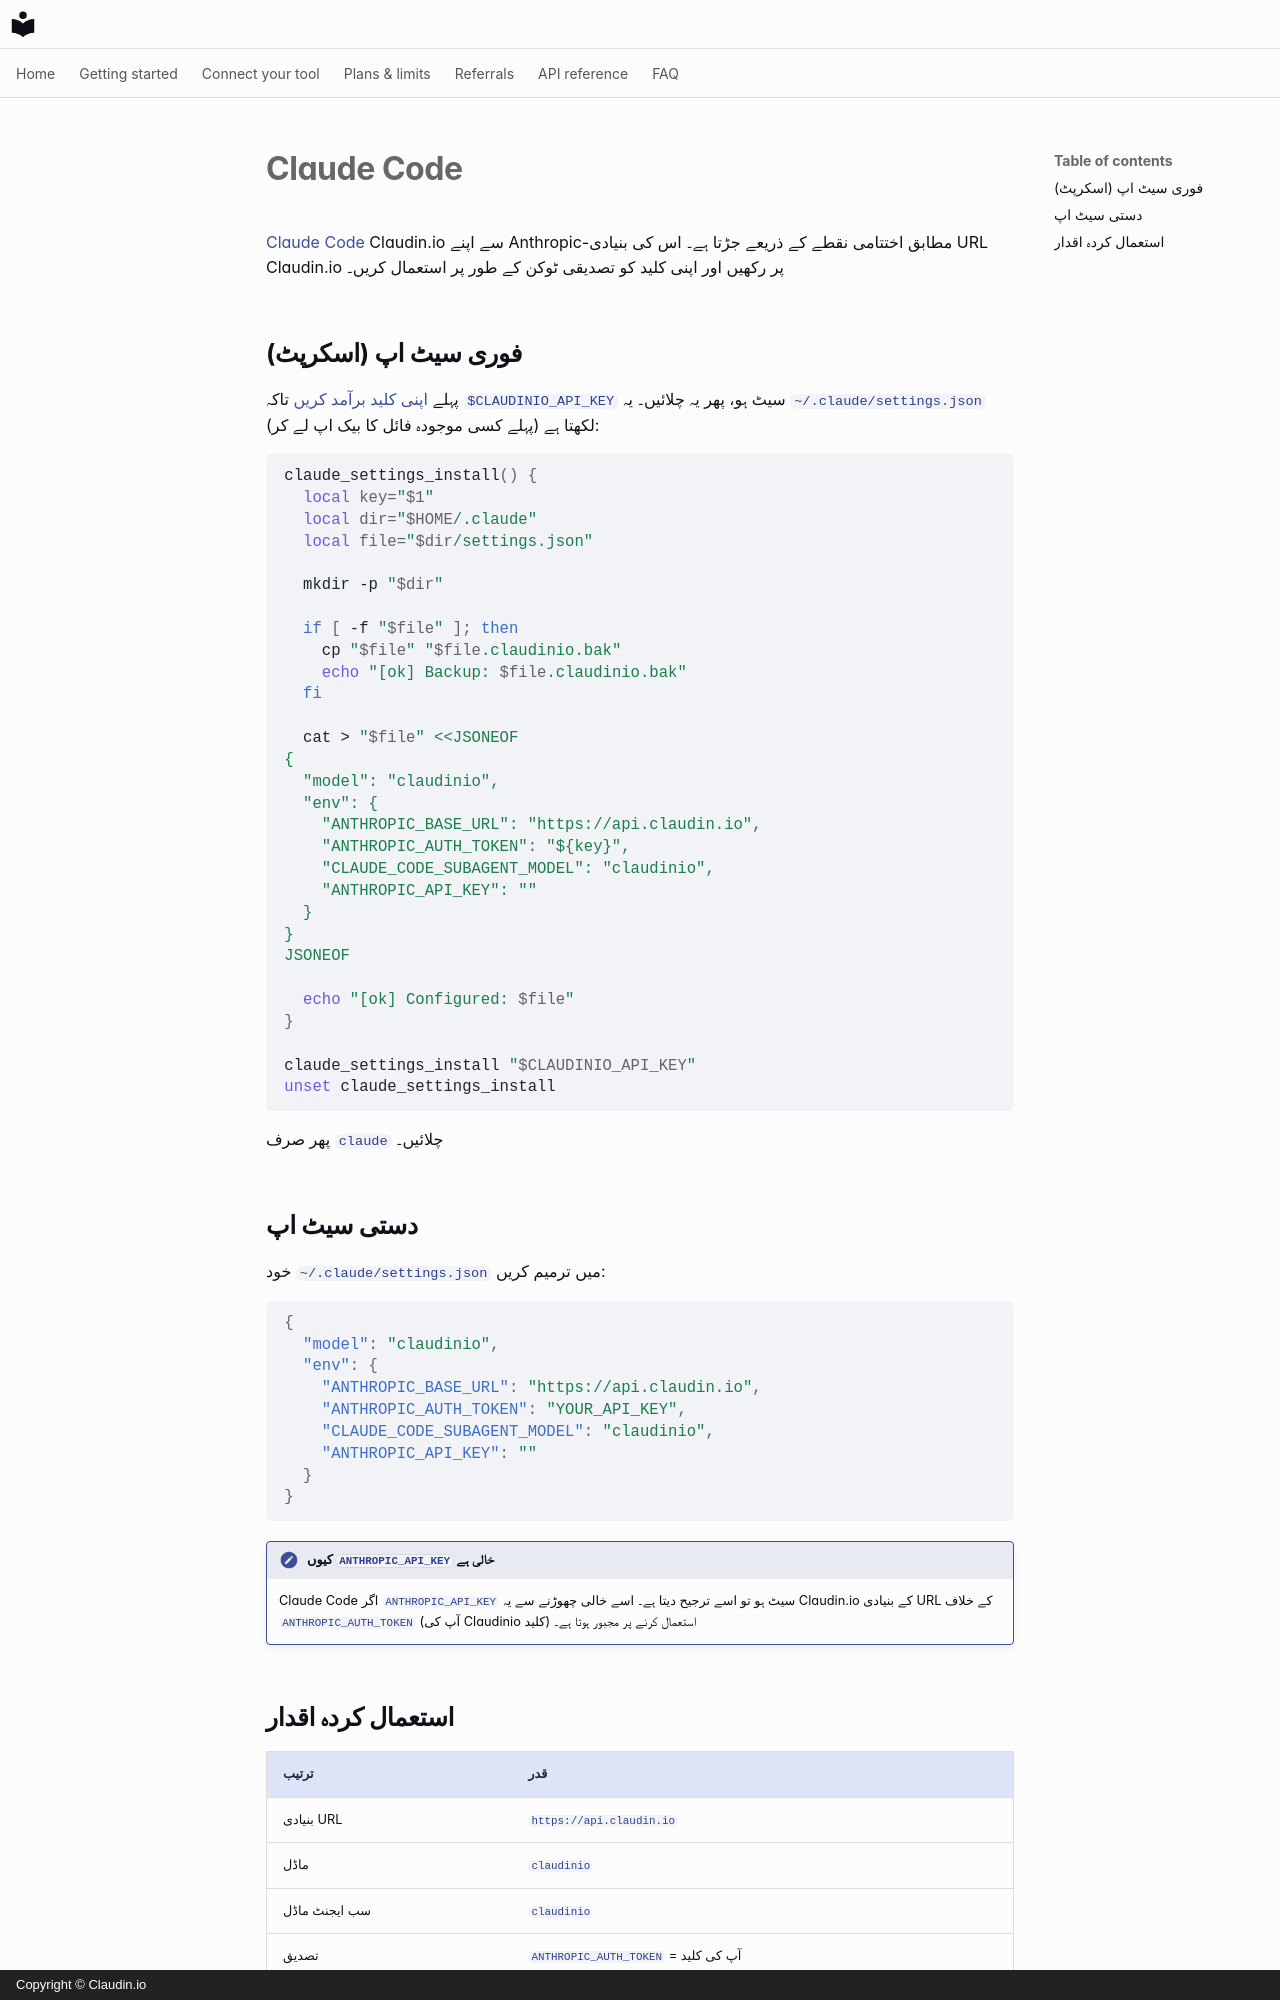

repository: claudin-io/docs · page: clients/claude-code.ur/index.html · generator: mkdocs · copyright: Copyright © Claudin.io

# Claude Code

[Claude Code](https://claude.com/claude-code) Claudin.io سے اپنے Anthropic-مطابق اختتامی نقطے کے ذریعے جڑتا ہے۔ اس کی بنیادی URL Claudin.io پر رکھیں اور اپنی کلید کو تصدیقی ٹوکن کے طور پر استعمال کریں۔

## فوری سیٹ اپ (اسکرپٹ)

پہلے [اپنی کلید برآمد کریں](../getting-started/set-your-key.md) تاکہ `$CLAUDINIO_API_KEY` سیٹ ہو، پھر یہ چلائیں۔ یہ `~/.claude/settings.json` لکھتا ہے (پہلے کسی موجودہ فائل کا بیک اپ لے کر):

```bash
claude_settings_install() {
  local key="$1"
  local dir="$HOME/.claude"
  local file="$dir/settings.json"

  mkdir -p "$dir"

  if [ -f "$file" ]; then
    cp "$file" "$file.claudinio.bak"
    echo "[ok] Backup: $file.claudinio.bak"
  fi

  cat > "$file" <<JSONEOF
{
  "model": "claudinio",
  "env": {
    "ANTHROPIC_BASE_URL": "https://api.claudin.io",
    "ANTHROPIC_AUTH_TOKEN": "${key}",
    "CLAUDE_CODE_SUBAGENT_MODEL": "claudinio",
    "ANTHROPIC_API_KEY": ""
  }
}
JSONEOF

  echo "[ok] Configured: $file"
}

claude_settings_install "$CLAUDINIO_API_KEY"
unset claude_settings_install
```

پھر صرف `claude` چلائیں۔

## دستی سیٹ اپ

خود `~/.claude/settings.json` میں ترمیم کریں:

```json
{
  "model": "claudinio",
  "env": {
    "ANTHROPIC_BASE_URL": "https://api.claudin.io",
    "ANTHROPIC_AUTH_TOKEN": "YOUR_API_KEY",
    "CLAUDE_CODE_SUBAGENT_MODEL": "claudinio",
    "ANTHROPIC_API_KEY": ""
  }
}
```

!!! note "کیوں `ANTHROPIC_API_KEY` خالی ہے"
    Claude Code اگر `ANTHROPIC_API_KEY` سیٹ ہو تو اسے ترجیح دیتا ہے۔ اسے خالی چھوڑنے سے یہ Claudin.io کے بنیادی URL کے خلاف `ANTHROPIC_AUTH_TOKEN` (آپ کی Claudinio کلید) استعمال کرنے پر مجبور ہوتا ہے۔
